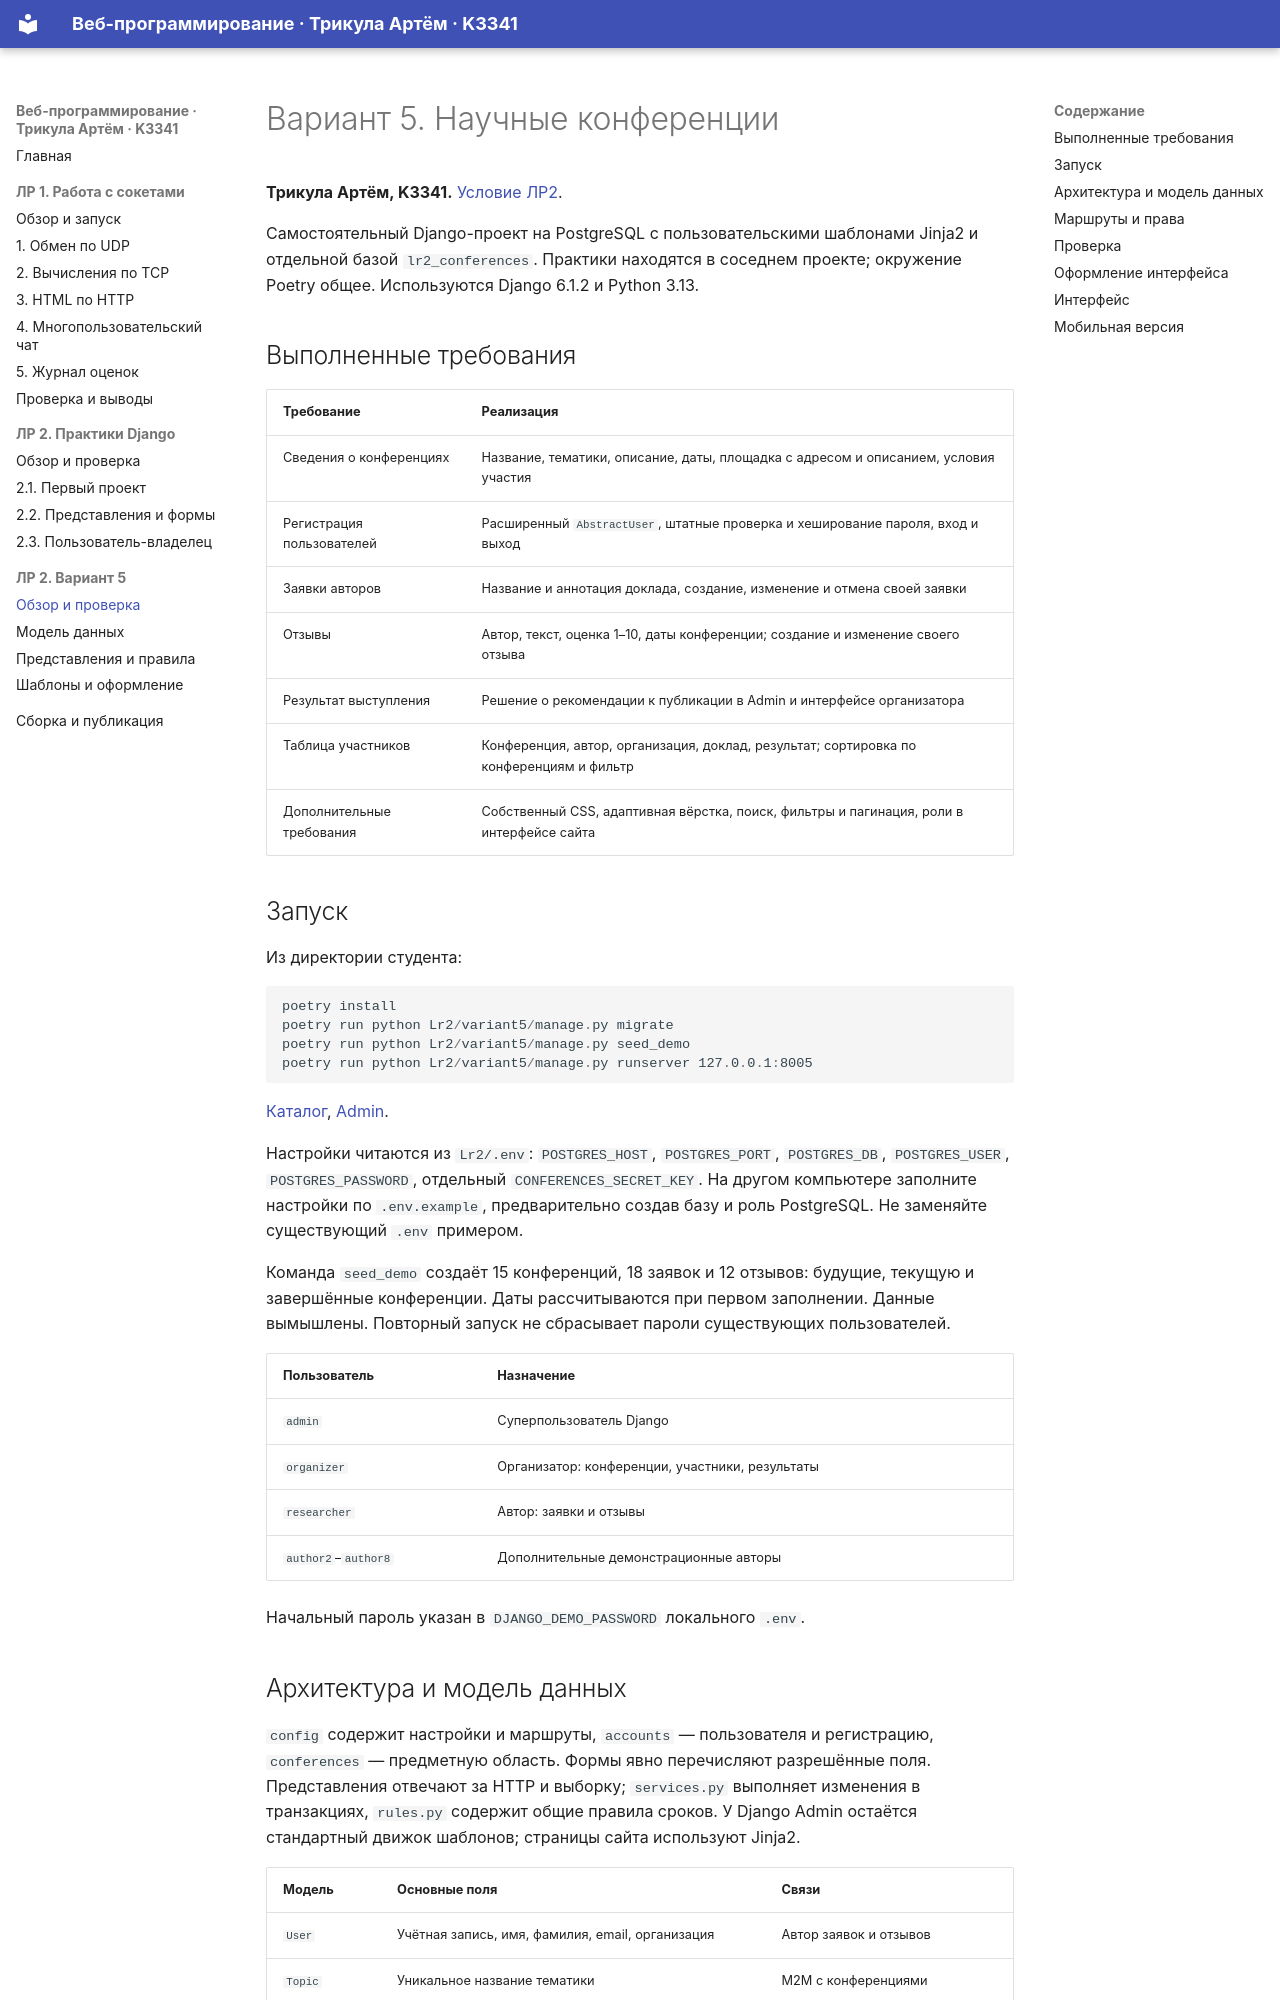

repository: Asmoorr/ITMO_ICT_WebDevelopment_2026-2027 · page: lr2/variant5/report/index.html · generator: mkdocs

# Вариант 5. Научные конференции

**Трикула Артём, K3341.** [Условие ЛР2](https://rendex85.github.io/ITMO_ICT_WebDevelopment_Docs/lab2/assignment/).

Самостоятельный Django-проект на PostgreSQL с пользовательскими шаблонами Jinja2 и отдельной базой `lr2_conferences`. Практики находятся в соседнем проекте; окружение Poetry общее. Используются Django 6.1.2 и Python 3.13.

## Выполненные требования

| Требование | Реализация |
|---|---|
| Сведения о конференциях | Название, тематики, описание, даты, площадка с адресом и описанием, условия участия |
| Регистрация пользователей | Расширенный `AbstractUser`, штатные проверка и хеширование пароля, вход и выход |
| Заявки авторов | Название и аннотация доклада, создание, изменение и отмена своей заявки |
| Отзывы | Автор, текст, оценка 1–10, даты конференции; создание и изменение своего отзыва |
| Результат выступления | Решение о рекомендации к публикации в Admin и интерфейсе организатора |
| Таблица участников | Конференция, автор, организация, доклад, результат; сортировка по конференциям и фильтр |
| Дополнительные требования | Собственный CSS, адаптивная вёрстка, поиск, фильтры и пагинация, роли в интерфейсе сайта |
